The GitHub repository Adamsyaifullah/ADAM_SYAIFULLAH contains a labelled image folder "data_split" with 4 categories: mild demented, moderate demented, non demented, very mild demented. Examples follow, each with its label.

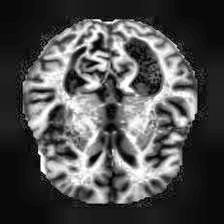
Label: mild demented

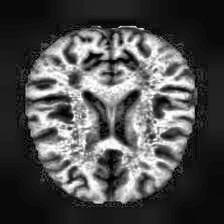
Label: non demented

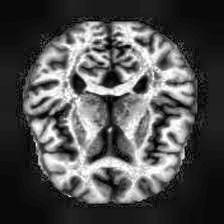
Label: very mild demented

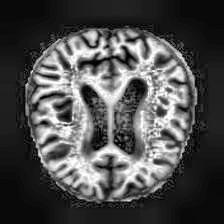
Label: mild demented

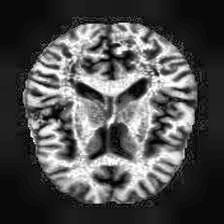
Label: very mild demented

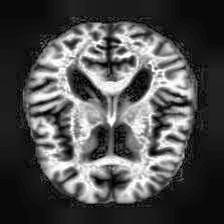
Label: non demented
